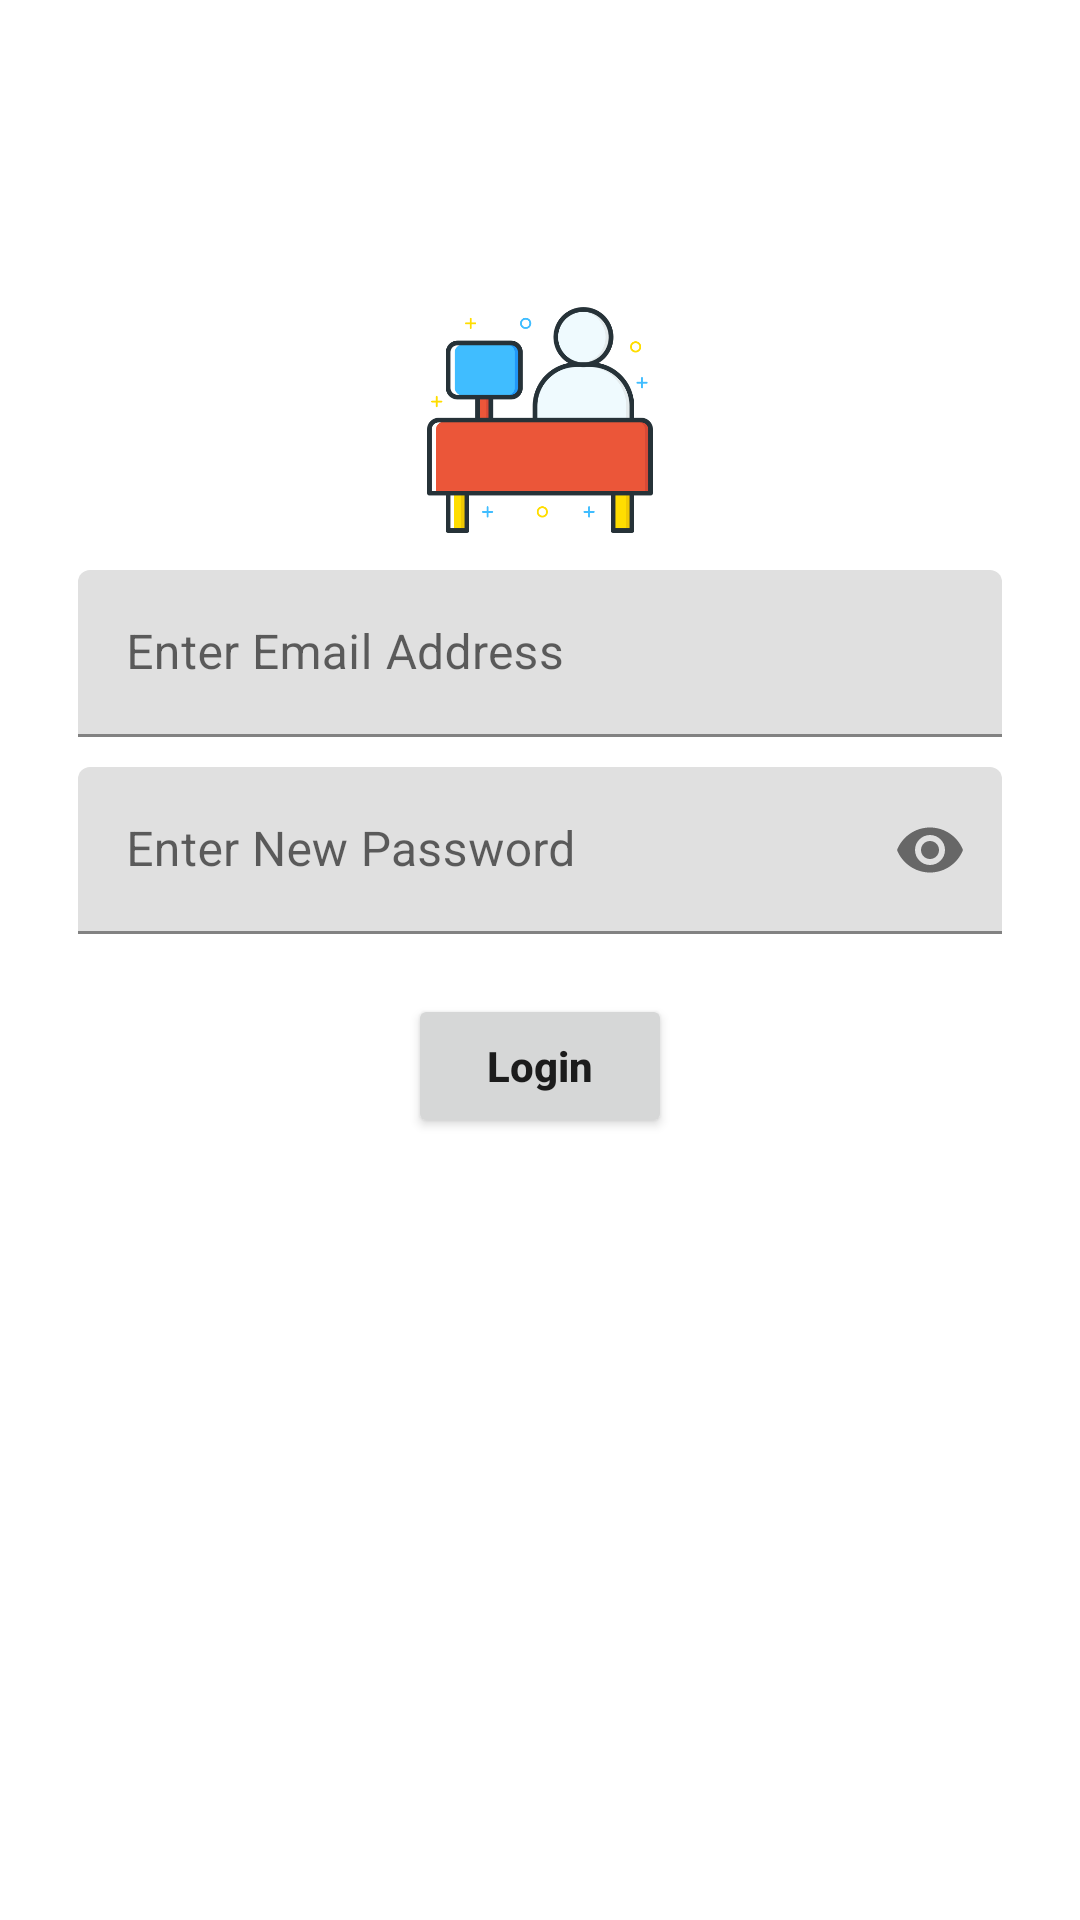

This screen was rendered from an Android layout file. Write that file and the resources it references.
<!-- AndroidManifest.xml: application theme Theme.AndroidJoseph -->
<!-- res/layout/activity_authentication_screen.xml -->
<?xml version="1.0" encoding="utf-8"?>
<LinearLayout
    xmlns:android="http://schemas.android.com/apk/res/android"
    xmlns:app="http://schemas.android.com/apk/res-auto"
    xmlns:tools="http://schemas.android.com/tools"
    android:layout_width="match_parent"
    android:orientation="vertical"
    android:layout_height="match_parent"
    tools:context=".AuthenticationScreen">


    <LinearLayout
        android:layout_marginTop="100dp"
        android:layout_marginRight="26dp"
        android:layout_marginLeft="26dp"
        android:orientation="vertical"
        android:layout_width="match_parent"
        android:layout_height="wrap_content">


        <ImageView
            android:layout_width="80dp"
            android:layout_height="80dp"
            android:id="@+id/imageLogo"
            android:src="@drawable/logo"
            android:layout_gravity="center"
            />


    <com.google.android.material.textfield.TextInputLayout
        android:layout_width="match_parent"
        android:layout_height="wrap_content"
        android:hint="@string/email"
        android:layout_marginBottom="10dp"
        android:layout_marginTop="10dp"
        app:hintAnimationEnabled="true"
        >

        <com.google.android.material.textfield.TextInputEditText
            android:layout_width="match_parent"
            android:layout_height="wrap_content"
            android:id="@+id/textEmail"
            android:inputType="textEmailAddress"
            android:textColor="#000"
            />


    </com.google.android.material.textfield.TextInputLayout>


    <com.google.android.material.textfield.TextInputLayout
        android:layout_width="match_parent"
        android:layout_height="wrap_content"
        android:hint="@string/password"
        app:passwordToggleEnabled="true"
        app:hintAnimationEnabled="true"
        >

        <com.google.android.material.textfield.TextInputEditText
            android:layout_width="match_parent"
            android:layout_height="wrap_content"
            android:id="@+id/textPassword"
            android:inputType="textPassword"
            android:textColor="#000"
            />


    </com.google.android.material.textfield.TextInputLayout>
    </LinearLayout>


    <Button
        android:layout_width="wrap_content"
        android:layout_height="wrap_content"
        android:layout_gravity="center"
        android:layout_margin="20dp"
        android:text="Login"
        android:textAllCaps="false"
        android:id="@+id/login"
        android:textStyle="bold"
        />


</LinearLayout>
<!-- resources referenced by this layout -->
<resources>
  <!-- drawable logo: png bitmap (drawable, 16743 bytes) -->
  <string name="email">Enter Email Address</string>
  <string name="password">Enter New Password</string>
  <style name="Theme.AndroidJoseph" parent="Theme.MaterialComponents.DayNight.DarkActionBar">
          
          <item name="colorPrimary">@color/purple_500</item>
          <item name="colorPrimaryVariant">@color/purple_700</item>
          <item name="colorOnPrimary">@color/white</item>
          
          <item name="colorSecondary">@color/teal_200</item>
          <item name="colorSecondaryVariant">@color/teal_700</item>
          <item name="colorOnSecondary">@color/black</item>
          
          <item name="android:statusBarColor" tools:targetApi="l">?attr/colorPrimaryVariant</item>
          
      </style>
  <!-- not gathered from this repository: default colours our renderer supplied (Android Studio template values) -->
  <color name="purple_500">#FF6200EE</color>
  <color name="purple_700">#FF3700B3</color>
  <color name="teal_200">#FF03DAC5</color>
  <color name="teal_700">#FF018786</color>
  <color name="black">#FF000000</color>
  <color name="white">#FFFFFFFF</color>
</resources>
